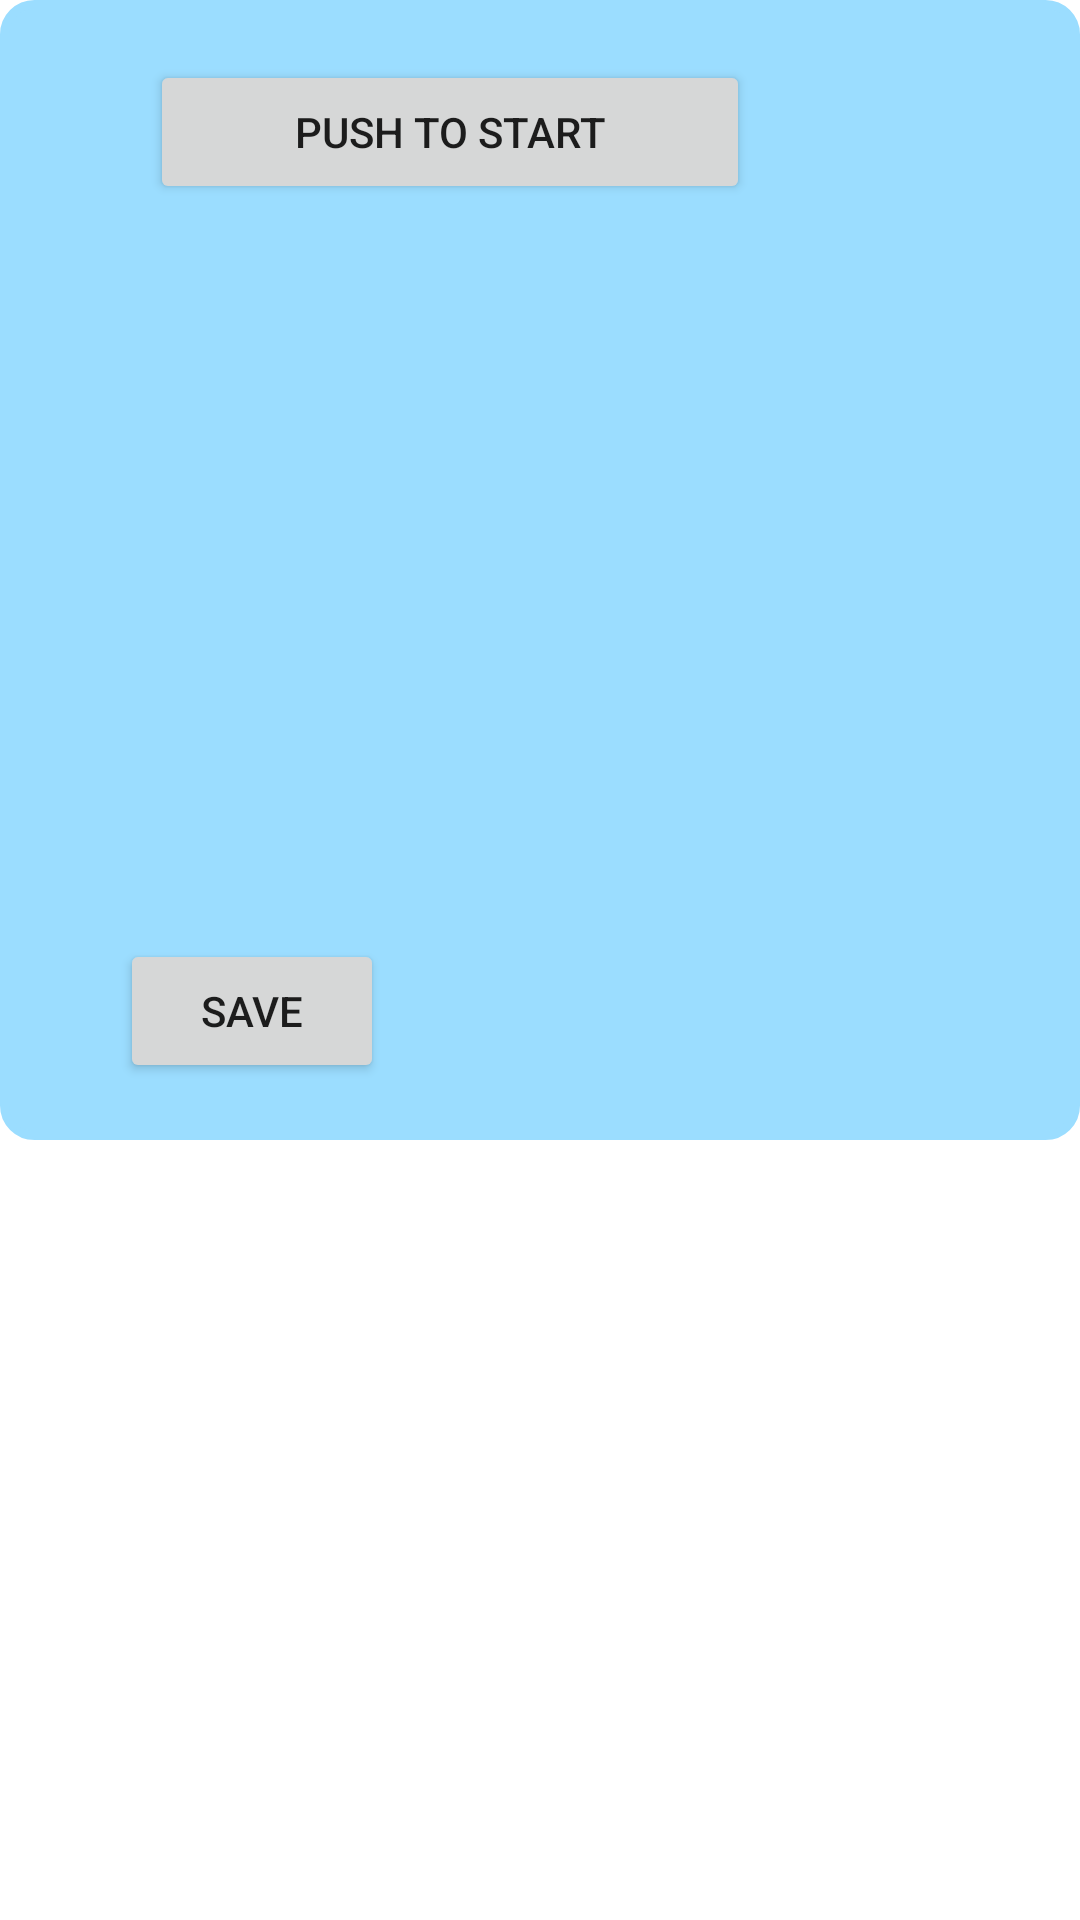

This screen was rendered from an Android layout file. Write that file and the resources it references.
<!-- AndroidManifest.xml: application theme Theme.EzbillApp -->
<!-- res/layout/activity_timer.xml -->
<?xml version="1.0" encoding="utf-8"?>
<androidx.constraintlayout.widget.ConstraintLayout xmlns:android="http://schemas.android.com/apk/res/android"
    xmlns:app="http://schemas.android.com/apk/res-auto"
    xmlns:tools="http://schemas.android.com/tools"
    android:layout_width="match_parent"
    android:layout_height="match_parent"
    tools:context=".TimerActivity">


    <LinearLayout
        android:layout_width="match_parent"
        android:layout_height="380dp"
        android:background="@drawable/layout_bg"
        android:orientation="vertical">

    </LinearLayout>

    <LinearLayout
        android:layout_width="match_parent"
        android:layout_height="500dp"
        android:layout_margin="40dp"
        android:orientation="vertical"
        tools:layout_editor_absoluteX="40dp"
        tools:layout_editor_absoluteY="40dp">

        <Button
            android:id="@+id/start_elec"
            android:layout_width="200dp"
            android:layout_height="wrap_content"
            android:layout_marginLeft="10dp"
            android:layout_marginTop="20dp"
            android:gravity="center"
            android:text="Push to Start"
            app:cornerRadius="30dp" />

        <TextView
            android:id="@+id/timerText"
            android:layout_width="match_parent"
            android:layout_height="100dp"
            android:text="00:00:00"
            android:textColor="#000000"
            android:textSize="30dp"
            android:visibility="gone" />

        <ListView
            android:id="@+id/listing_view"
            android:layout_width="200dp"
            android:layout_height="129dp"
            android:layout_marginLeft="10dp"
            android:layout_marginTop="100dp">

        </ListView>

        <Button
            android:id="@+id/save_button"
            android:layout_width="wrap_content"
            android:layout_height="wrap_content"
            android:layout_marginTop="16dp"
            android:text="Save"
            app:cornerRadius="30dp" />

        <Button
            android:id="@+id/startStopButton"
            android:layout_width="match_parent"
            android:layout_height="match_parent"
            android:layout_gravity="end"
            android:layout_marginTop="8dp"
            android:background="@null"
            android:onClick="startStopTapped"
            android:text="START"
            android:textColor="#FFFFFF"
            android:textSize="15dp"
            android:visibility="gone" />

    </LinearLayout>


</androidx.constraintlayout.widget.ConstraintLayout>
<!-- resources referenced by this layout -->
<resources>
  <!-- drawable layout_bg (drawable) -->
  <?xml version="1.0" encoding="UTF-8"?>
  <shape xmlns:android="http://schemas.android.com/apk/res/android">
      <solid android:color="#9bddff"/>
      <stroke android:width="3dp" android:color="#9bddff" />
      <corners android:radius="10dp"/>
      <padding android:left="0dp" android:top="0dp" android:right="0dp" android:bottom="0dp" />
  </shape>
  <style name="Theme.EzbillApp" parent="Theme.MaterialComponents.DayNight.DarkActionBar">
          
          <item name="colorPrimary">@color/colorTextMain</item>
          <item name="colorPrimaryVariant">@color/colorTextMain</item>
          <item name="colorOnPrimary">@color/white</item>
          
          <item name="colorSecondary">@color/teal_200</item>
          <item name="colorSecondaryVariant">@color/teal_700</item>
          <item name="colorOnSecondary">@color/black</item>
          
          <item name="android:statusBarColor" tools:targetApi="l">?attr/colorPrimaryVariant</item>
          
      </style>
  <color name="colorTextMain">#3C6086</color>
  <color name="white">#FFFFFFFF</color>
  <color name="teal_200">#FF03DAC5</color>
  <color name="teal_700">#FF018786</color>
  <color name="black">#FF000000</color>
</resources>
